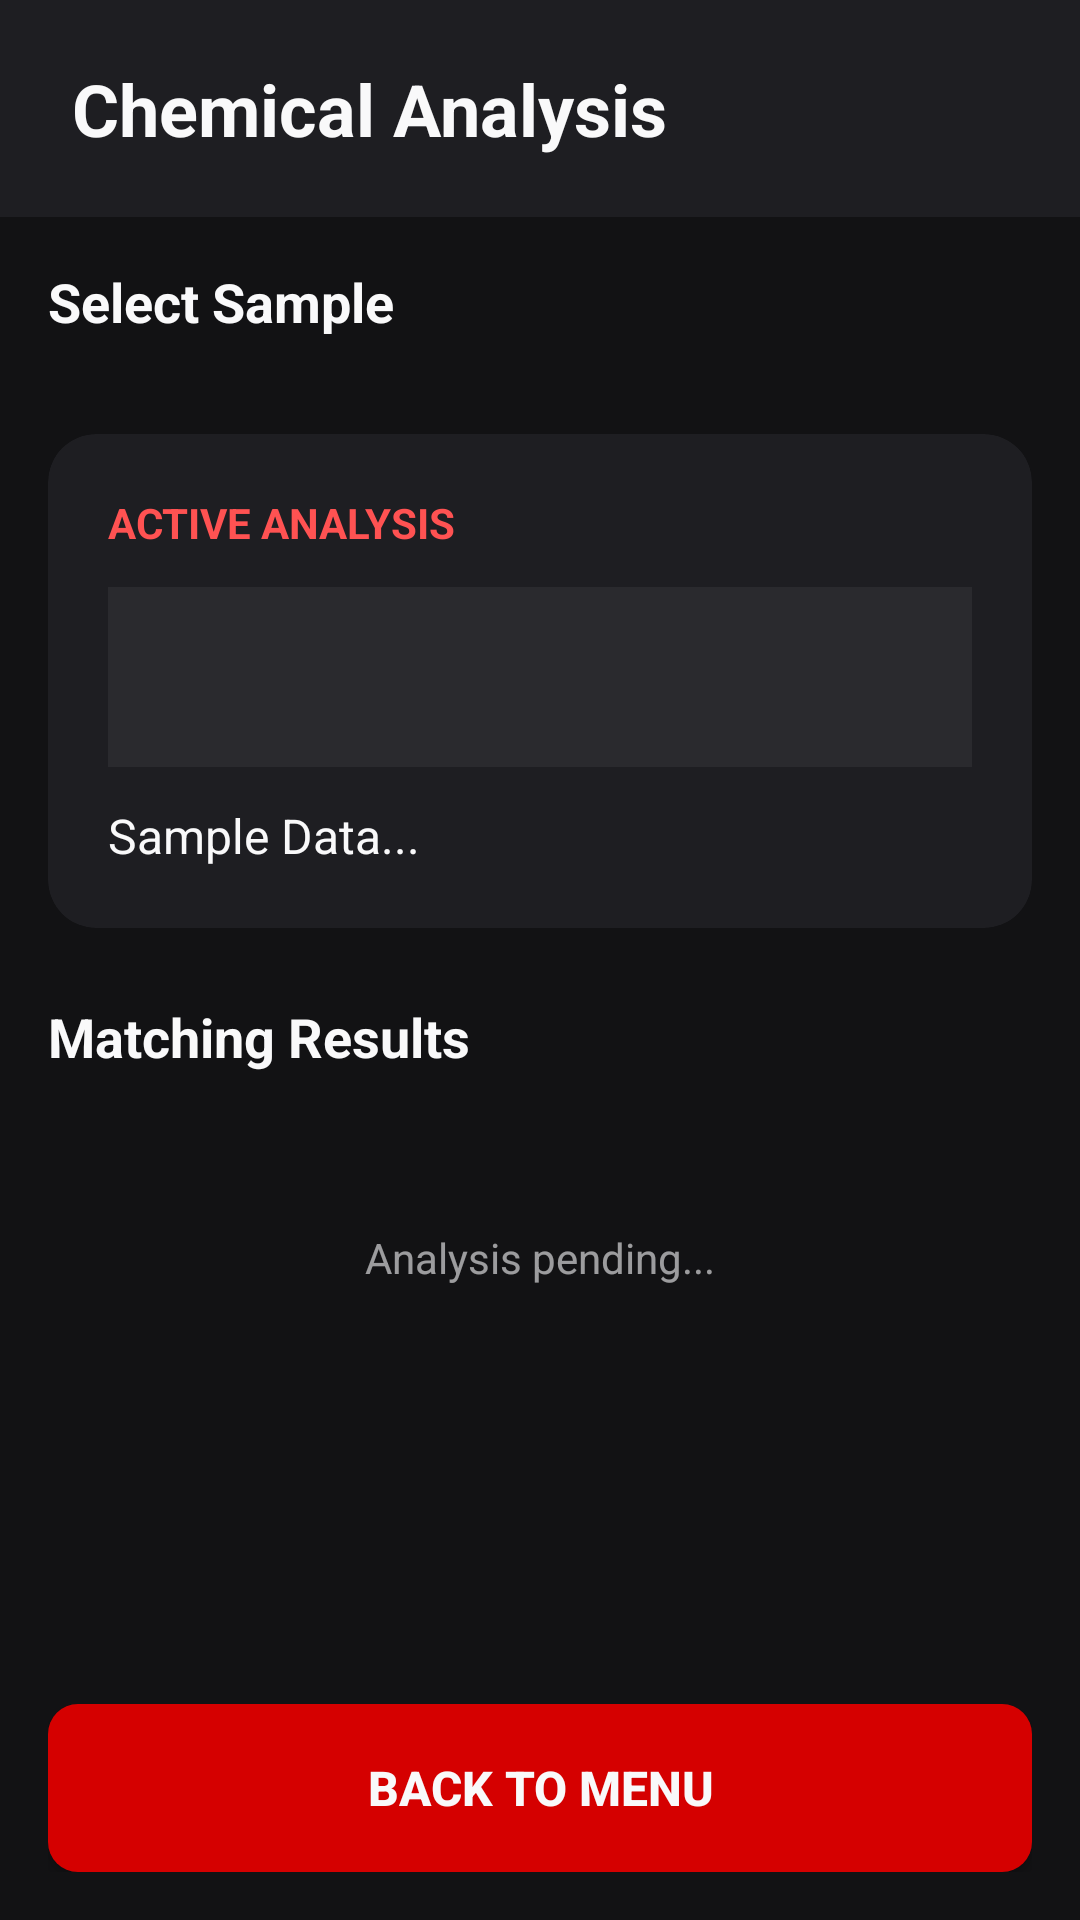

Reconstruct the res/layout file that produces this screen, plus the resources it refers to.
<!-- AndroidManifest.xml: application theme Theme.FlaCo -->
<!-- res/layout/activity_comparison.xml -->
<?xml version="1.0" encoding="utf-8"?>
<LinearLayout xmlns:android="http://schemas.android.com/apk/res/android"
    xmlns:app="http://schemas.android.com/apk/res-auto"
    android:layout_width="match_parent"
    android:layout_height="match_parent"
    android:background="@color/background_dark"
    android:orientation="vertical">

    
    <androidx.constraintlayout.widget.ConstraintLayout
        android:layout_width="match_parent"
        android:layout_height="wrap_content"
        android:background="@color/panel_bg"
        android:paddingHorizontal="24dp"
        android:paddingVertical="20dp">

        <TextView
            android:layout_width="wrap_content"
            android:layout_height="wrap_content"
            android:text="Chemical Analysis"
            android:textColor="@color/text_primary"
            android:textSize="24sp"
            android:textStyle="bold"
            app:layout_constraintStart_toStartOf="parent"
            app:layout_constraintTop_toTopOf="parent" />

    </androidx.constraintlayout.widget.ConstraintLayout>

    <ScrollView
        android:layout_width="match_parent"
        android:layout_height="0dp"
        android:layout_weight="1"
        android:padding="16dp"
        android:clipToPadding="false">

        <LinearLayout
            android:layout_width="match_parent"
            android:layout_height="wrap_content"
            android:orientation="vertical">

            <TextView
                android:layout_width="wrap_content"
                android:layout_height="wrap_content"
                android:layout_marginBottom="12dp"
                android:text="Select Sample"
                android:textColor="@color/text_primary"
                android:textSize="18sp"
                android:textStyle="bold" />

            <HorizontalScrollView
                android:layout_width="match_parent"
                android:layout_height="wrap_content"
                android:layout_marginBottom="20dp"
                android:scrollbars="none">

                <LinearLayout
                    android:id="@+id/llSamplesContainer"
                    android:layout_width="wrap_content"
                    android:layout_height="wrap_content"
                    android:orientation="horizontal" />
            </HorizontalScrollView>

            
            <androidx.cardview.widget.CardView
                android:layout_width="match_parent"
                android:layout_height="wrap_content"
                android:layout_marginBottom="24dp"
                app:cardBackgroundColor="@color/panel_bg"
                app:cardCornerRadius="16dp"
                app:cardElevation="0dp">

                <LinearLayout
                    android:layout_width="match_parent"
                    android:layout_height="wrap_content"
                    android:orientation="vertical"
                    android:padding="20dp">

                    <TextView
                        android:id="@+id/tvSelectedSampleTitle"
                        android:layout_width="wrap_content"
                        android:layout_height="wrap_content"
                        android:text="Active Analysis"
                        android:textColor="@color/btn_sample"
                        android:textSize="14sp"
                        android:textStyle="bold"
                        android:textAllCaps="true"/>

                    <View
                        android:id="@+id/viewSampleColor"
                        android:layout_width="match_parent"
                        android:layout_height="60dp"
                        android:layout_marginTop="12dp"
                        android:background="#2A2A2E"/>

                    <TextView
                        android:id="@+id/tvSampleDetails"
                        android:layout_width="match_parent"
                        android:layout_height="wrap_content"
                        android:layout_marginTop="12dp"
                        android:text="Sample Data..."
                        android:textColor="@color/text_primary"
                        android:textSize="16sp"/>
                </LinearLayout>
            </androidx.cardview.widget.CardView>

            <TextView
                android:layout_width="wrap_content"
                android:layout_height="wrap_content"
                android:text="Matching Results"
                android:textColor="@color/text_primary"
                android:textSize="18sp"
                android:textStyle="bold"
                android:layout_marginBottom="12dp"/>

            <LinearLayout
                android:id="@+id/llMatchesContainer"
                android:layout_width="match_parent"
                android:layout_height="wrap_content"
                android:orientation="vertical">

                <TextView
                    android:id="@+id/tvComparisonResult"
                    android:layout_width="match_parent"
                    android:layout_height="wrap_content"
                    android:gravity="center"
                    android:padding="40dp"
                    android:text="Analysis pending..."
                    android:textColor="@color/text_primary"
                    android:alpha="0.6"/>
            </LinearLayout>

        </LinearLayout>
    </ScrollView>

    
    <LinearLayout
        android:layout_width="match_parent"
        android:layout_height="wrap_content"
        android:padding="16dp">

        <Button
            android:id="@+id/btnBackComparison"
            android:layout_width="match_parent"
            android:layout_height="56dp"
            android:background="@drawable/bg_button_red"
            android:text="BACK TO MENU"
            android:textAllCaps="false"
            android:textColor="@color/text_primary"
            android:textSize="16sp"
            android:textStyle="bold" />
    </LinearLayout>

</LinearLayout>
<!-- resources referenced by this layout -->
<resources>
  <color name="background_dark">#121214</color>
  <color name="btn_sample">#FF5252</color>
  <color name="panel_bg">#1E1E22</color>
  <color name="text_primary">#F9F9FA</color>
  <!-- drawable bg_button_red (drawable) -->
  <?xml version="1.0" encoding="utf-8"?>
  <ripple xmlns:android="http://schemas.android.com/apk/res/android"
      android:color="#20FFFFFF">
      <item>
          <shape>
              <solid android:color="@color/btn_exit" />
              <corners android:radius="10dp" />
          </shape>
      </item>
  </ripple>
  <style name="Theme.FlaCo" parent="Theme.AppCompat.Light.NoActionBar">
          
          <item name="android:statusBarColor">?attr/colorPrimary</item>
          
      </style>
  <color name="btn_exit">#D50000</color>
</resources>
